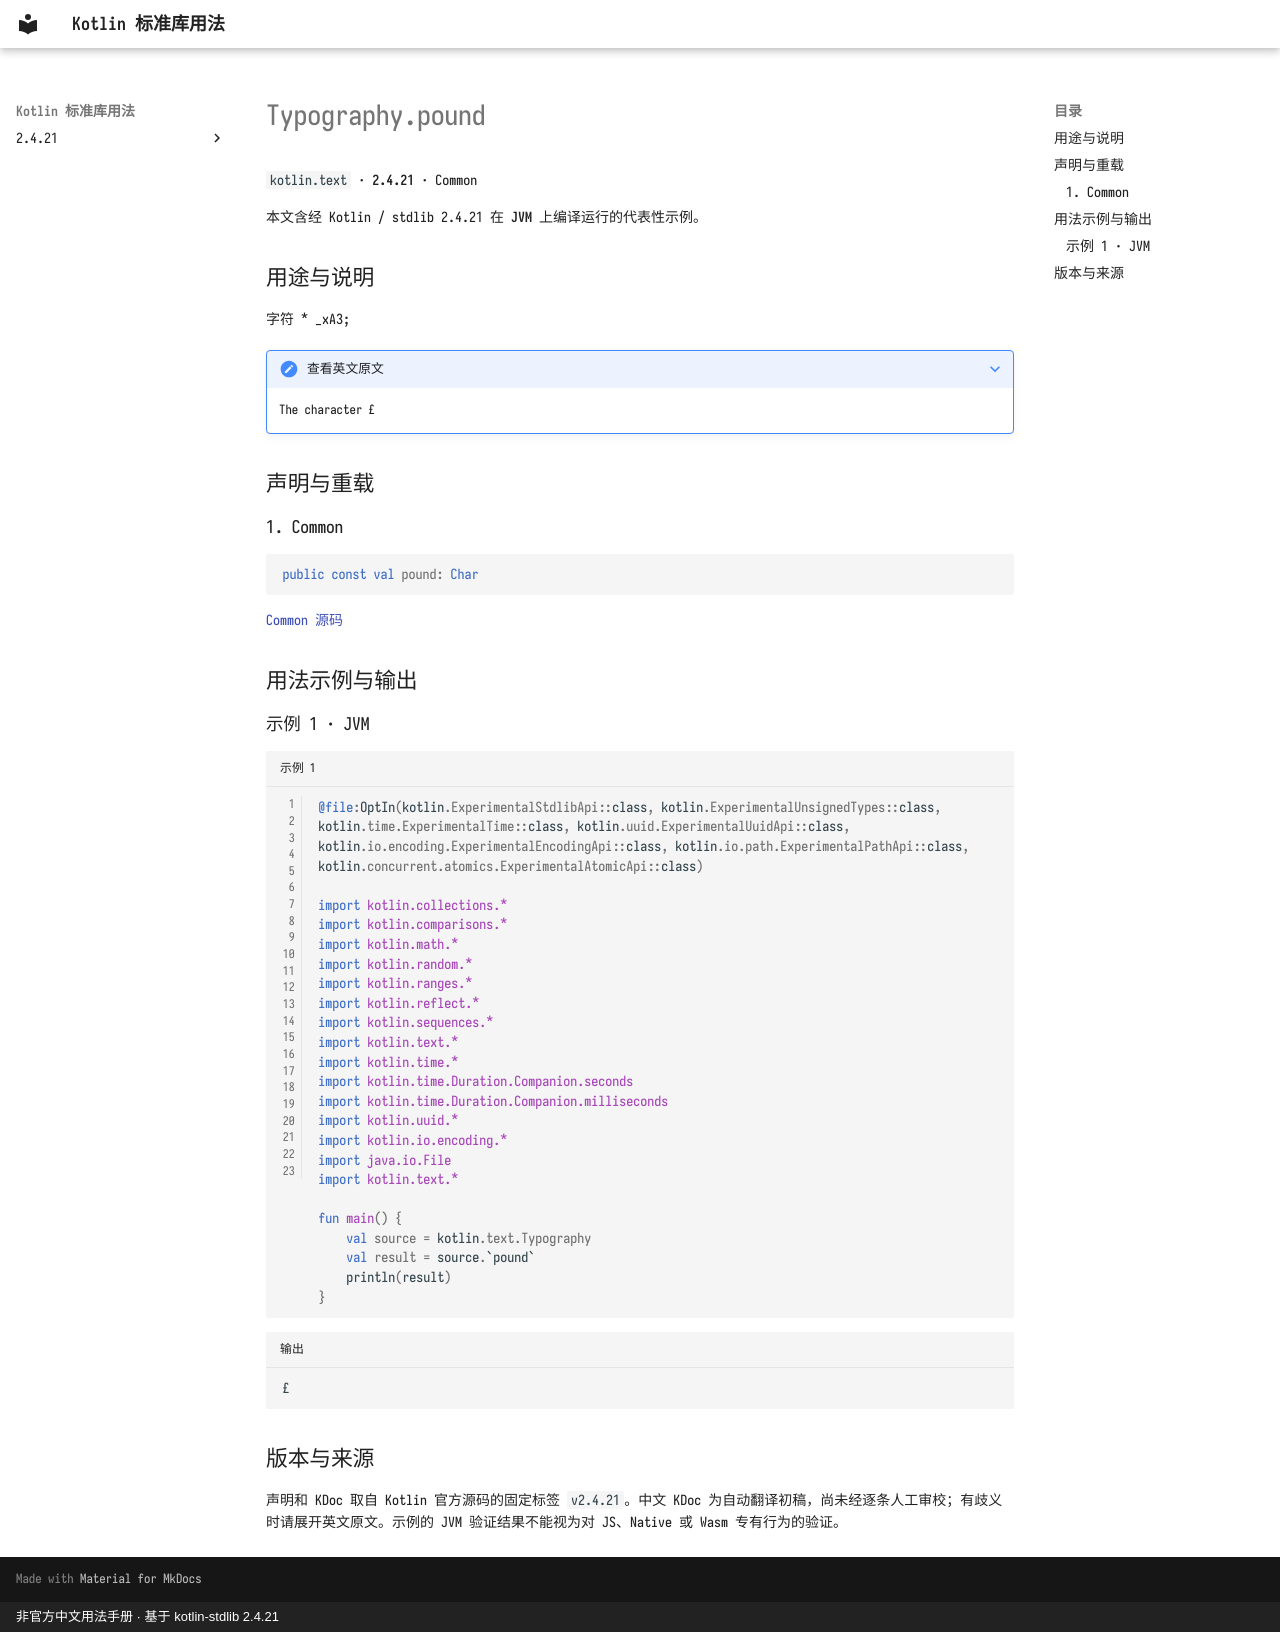

repository: oooooooko/kotlin-stdlib-docs · page: zh/api/kotlin.text/typography-pound--56cc8cc8/index.html · generator: mkdocs · copyright: 非官方中文用法手册 · 基于 kotlin-stdlib 2.4.21

# Typography.pound

`kotlin.text` · **2.4.21** · Common

本文含经 Kotlin / stdlib 2.4.21 在 **JVM** 上编译运行的代表性示例。

## 用途与说明

字符 * _xA3;

??? note "查看英文原文"

    The character &#xA3;

## 声明与重载

### 1. Common

```kotlin
public const val pound: Char
```

[Common 源码](https://github.com/JetBrains/kotlin/blob/v2.4.21/libraries/stdlib/src/kotlin/text/Typography.kt#L28)

## 用法示例与输出

### 示例 1 · JVM

```kotlin title="示例 1" linenums="1"
@file:OptIn(kotlin.ExperimentalStdlibApi::class, kotlin.ExperimentalUnsignedTypes::class, kotlin.time.ExperimentalTime::class, kotlin.uuid.ExperimentalUuidApi::class, kotlin.io.encoding.ExperimentalEncodingApi::class, kotlin.io.path.ExperimentalPathApi::class, kotlin.concurrent.atomics.ExperimentalAtomicApi::class)

import kotlin.collections.*
import kotlin.comparisons.*
import kotlin.math.*
import kotlin.random.*
import kotlin.ranges.*
import kotlin.reflect.*
import kotlin.sequences.*
import kotlin.text.*
import kotlin.time.*
import kotlin.time.Duration.Companion.seconds
import kotlin.time.Duration.Companion.milliseconds
import kotlin.uuid.*
import kotlin.io.encoding.*
import java.io.File
import kotlin.text.*

fun main() {
    val source = kotlin.text.Typography
    val result = source.`pound`
    println(result)
}
```

```text title="输出"
£
```

## 版本与来源

声明和 KDoc 取自 Kotlin 官方源码的固定标签 `v2.4.21`。中文 KDoc 为自动翻译初稿，尚未经逐条人工审校；有歧义时请展开英文原文。示例的 JVM 验证结果不能视为对 JS、Native 或 Wasm 专有行为的验证。
